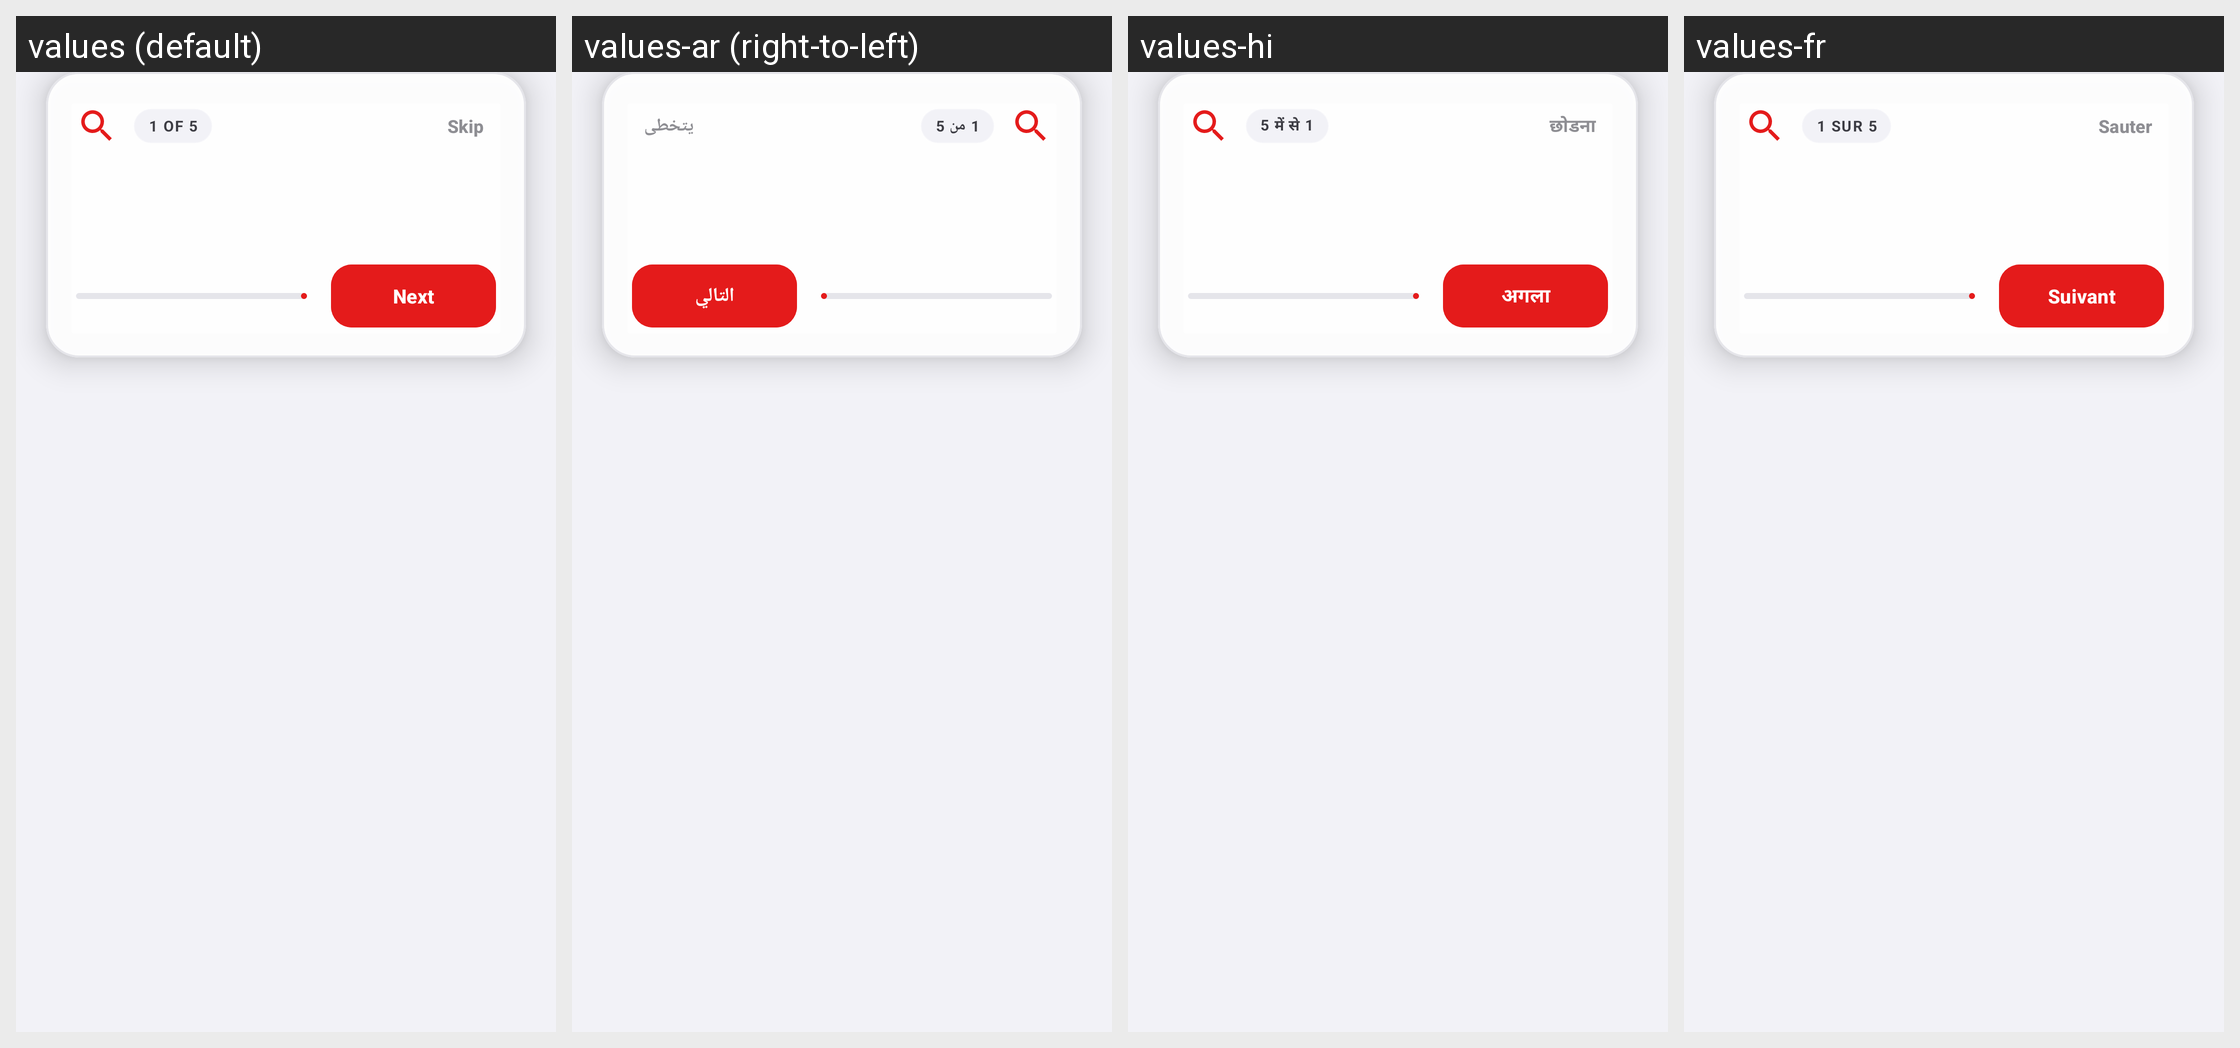

Translations of the strings shown on this Android screen, per locale in the grid:
Android screen res/layout/layout_spotlight_tour_overlay.xml rendered under 4 locales, left to right: values (default), values-ar (right-to-left), values-hi, values-fr. Device: Nexus 5 (rendered at 1080×1920; each locale shown at half size, 540×960, under a caption strip naming it); theme Theme.MockLocation.
Other locales in the repository, not shown: values-de, values-es, values-ja, values-pt, values-ru, values-zh.
Strings drawn on this screen, with the default value and each locale's value (text and hints the layout hard-codes, and strings that could not be matched under every locale, appear in the picture but are not listed):

spotlight__1_of_5
  values: 1 OF 5
  values-ar: 1 من 5
  values-hi: 5 में से 1
  values-fr: 1 SUR 5

spotlight__skip
  values: Skip
  values-ar: يتخطى
  values-hi: छोडना
  values-fr: Sauter

app_tutori_next
  values: Next
  values-ar: التالي
  values-hi: अगला
  values-fr: Suivant
